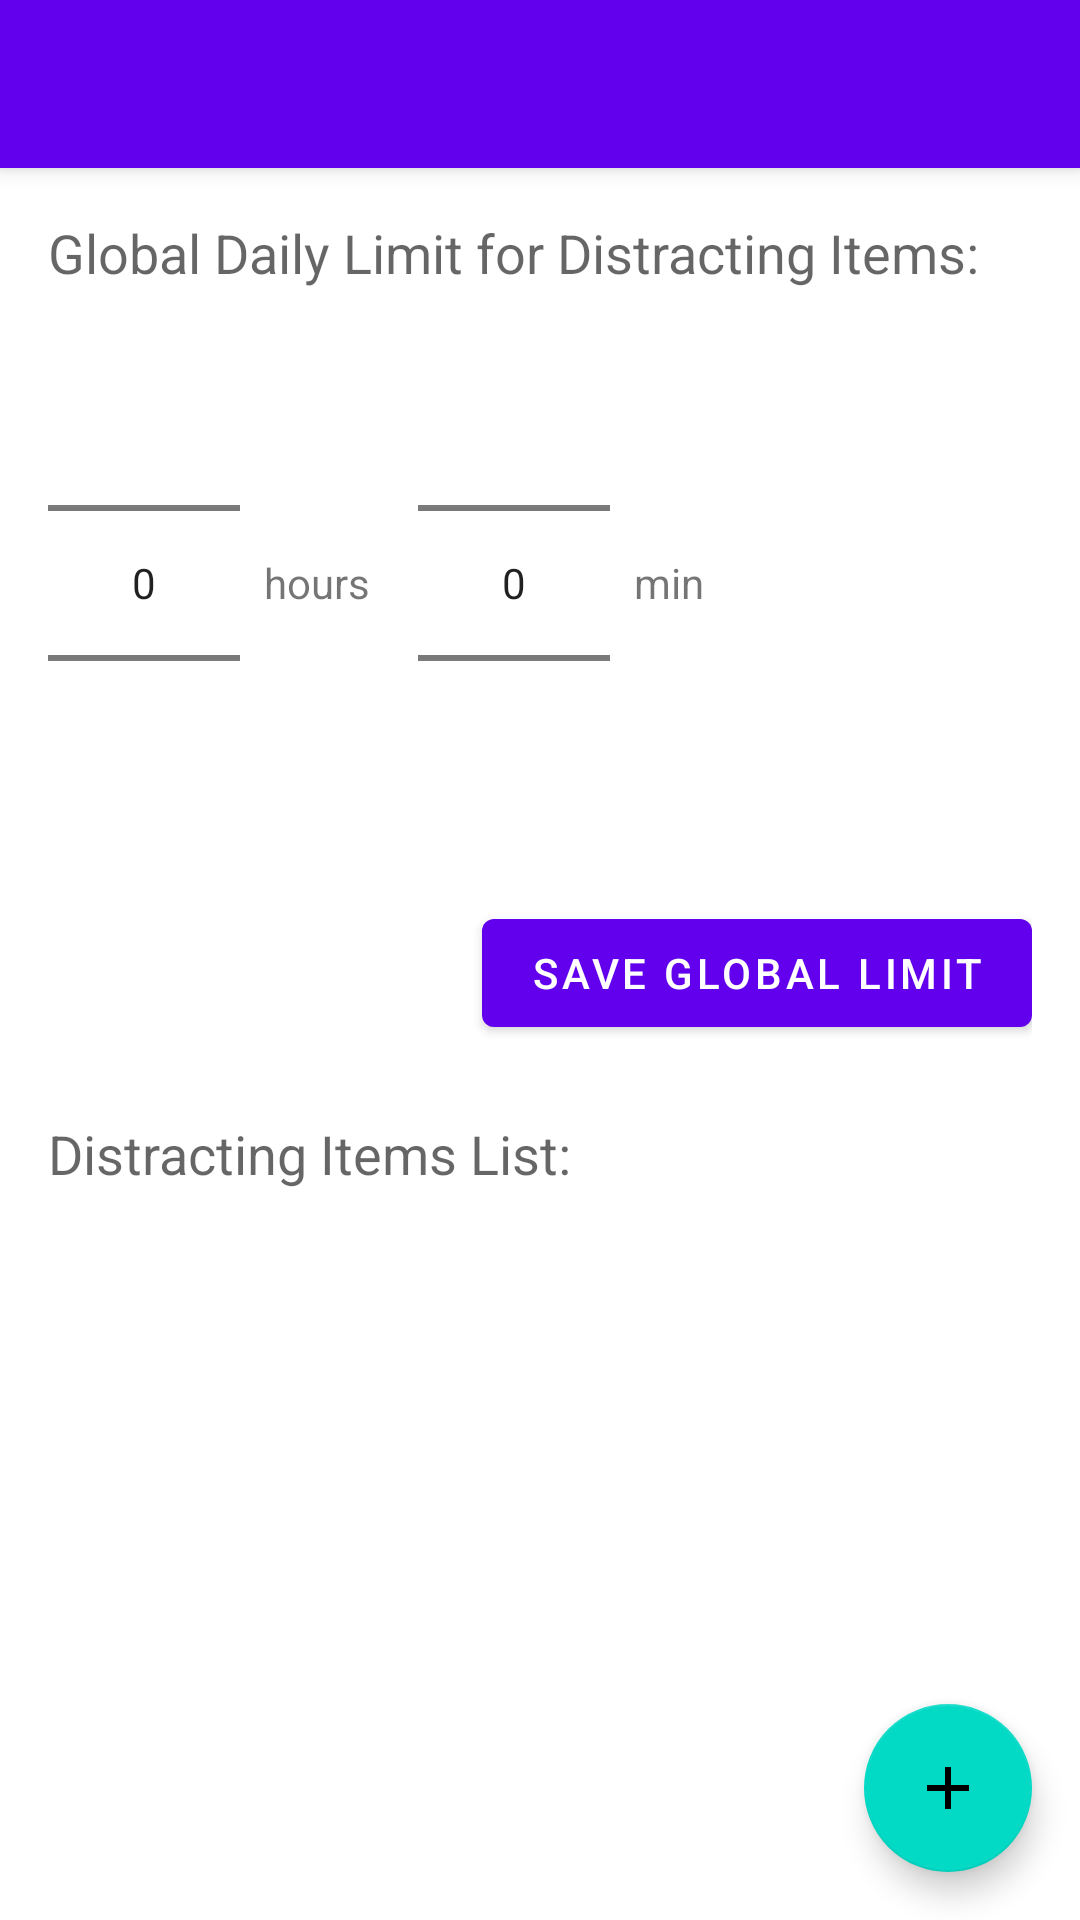

Here is an Android app screen rendered from its layout file. Give the layout XML and the strings, colors and styles it references.
<!-- AndroidManifest.xml: activity theme Theme.MaterialComponents.DayNight.NoActionBar -->
<!-- res/layout/activity_settings.xml -->
<?xml version="1.0" encoding="utf-8"?>
<androidx.coordinatorlayout.widget.CoordinatorLayout xmlns:android="http://schemas.android.com/apk/res/android"
    xmlns:app="http://schemas.android.com/apk/res-auto"
    xmlns:tools="http://schemas.android.com/tools"
    android:layout_width="match_parent"
    android:layout_height="match_parent"
    tools:context=".SettingsActivity">

    <com.google.android.material.appbar.AppBarLayout
        android:layout_width="match_parent"
        android:layout_height="wrap_content"
        android:theme="@style/ThemeOverlay.AppCompat.Dark.ActionBar">

        <androidx.appcompat.widget.Toolbar
            android:id="@+id/toolbarSettings"
            android:layout_width="match_parent"
            android:layout_height="?attr/actionBarSize"
            android:background="?attr/colorPrimary"
            app:popupTheme="@style/ThemeOverlay.AppCompat.Light" />

    </com.google.android.material.appbar.AppBarLayout>

    <LinearLayout
        android:layout_width="match_parent"
        android:layout_height="match_parent"
        android:orientation="vertical"
        android:padding="16dp"
        app:layout_behavior="@string/appbar_scrolling_view_behavior">

        <TextView
            android:layout_width="wrap_content"
            android:layout_height="wrap_content"
            android:text="Global Daily Limit for Distracting Items:"
            android:textAppearance="@style/TextAppearance.AppCompat.Medium"
            android:layout_marginBottom="8dp"/>

        <LinearLayout
            android:layout_width="match_parent"
            android:layout_height="wrap_content"
            android:orientation="horizontal"
            android:gravity="center_vertical"
            android:layout_marginBottom="16dp">

            <NumberPicker
                android:id="@+id/numberPickerGlobalHours"
                android:layout_width="wrap_content"
                android:layout_height="wrap_content"
                android:layout_marginEnd="8dp"/>
            <TextView
                android:layout_width="wrap_content"
                android:layout_height="wrap_content"
                android:text="hours"
                android:layout_marginEnd="16dp"/>

            <NumberPicker
                android:id="@+id/numberPickerGlobalMinutes"
                android:layout_width="wrap_content"
                android:layout_height="wrap_content"
                android:layout_marginEnd="8dp"/>
            <TextView
                android:layout_width="wrap_content"
                android:layout_height="wrap_content"
                android:text="min"/>
        </LinearLayout>
        
        <Button
            android:id="@+id/buttonSaveGlobalLimit"
            android:layout_width="wrap_content"
            android:layout_height="wrap_content"
            android:text="Save Global Limit"
            android:layout_gravity="end"
            android:layout_marginBottom="24dp"/>

        <TextView
            android:layout_width="wrap_content"
            android:layout_height="wrap_content"
            android:text="Distracting Items List:"
            android:textAppearance="@style/TextAppearance.AppCompat.Medium"
            android:layout_marginBottom="8dp" />

        <androidx.recyclerview.widget.RecyclerView
            android:id="@+id/recyclerViewBlockedItems"
            android:layout_width="match_parent"
            android:layout_height="0dp"
            android:layout_weight="1"
            tools:listitem="@layout/item_blocked_entry" />

    </LinearLayout>

    <com.google.android.material.floatingactionbutton.FloatingActionButton
        android:id="@+id/fabAddBlockedItem"
        android:layout_width="wrap_content"
        android:layout_height="wrap_content"
        android:layout_gravity="bottom|end"
        android:layout_margin="16dp"
        app:srcCompat="@drawable/ic_add"
        android:contentDescription="Add new blocked item" />

</androidx.coordinatorlayout.widget.CoordinatorLayout>
<!-- res/layout/item_blocked_entry.xml (included above) -->
<?xml version="1.0" encoding="utf-8"?>
<LinearLayout xmlns:android="http://schemas.android.com/apk/res/android"
    xmlns:app="http://schemas.android.com/apk/res-auto"
    xmlns:tools="http://schemas.android.com/tools"
    android:layout_width="match_parent"
    android:layout_height="wrap_content"
    android:orientation="horizontal"
    android:padding="12dp"
    android:gravity="center_vertical">

    <ImageView
        android:id="@+id/imageViewItemIcon"
        android:layout_width="40dp"
        android:layout_height="40dp"
        android:layout_marginEnd="12dp"
        tools:srcCompat="@mipmap/ic_launcher" />

    <LinearLayout
        android:layout_width="0dp"
        android:layout_height="wrap_content"
        android:layout_weight="1"
        android:orientation="vertical">

        <TextView
            android:id="@+id/textViewItemName"
            android:layout_width="wrap_content"
            android:layout_height="wrap_content"
            android:textSize="16sp"
            android:textStyle="bold"
            tools:text="YouTube App" />

        <TextView
            android:id="@+id/textViewItemIdentifier"
            android:layout_width="wrap_content"
            android:layout_height="wrap_content"
            android:textSize="12sp"
            tools:text="com.google.android.youtube" />

    </LinearLayout>

    <TextView
        android:id="@+id/textViewTimeLimit"
        android:layout_width="wrap_content"
        android:layout_height="wrap_content"
        android:textSize="14sp"
        android:layout_marginEnd="10dp"
        tools:text="60 min" />

    <ImageButton
        android:id="@+id/buttonEditLimit"
        android:layout_width="40dp"
        android:layout_height="40dp"
        android:background="?attr/selectableItemBackgroundBorderless"
        android:contentDescription="Edit time limit"
        app:srcCompat="@android:drawable/ic_menu_edit" 
        app:tintMode="src_in"
        app:tint="@color/purple_500"/>
        
    <ImageButton
        android:id="@+id/buttonDeleteItem"
        android:layout_width="40dp"
        android:layout_height="40dp"
        android:background="?attr/selectableItemBackgroundBorderless"
        android:contentDescription="Delete item"
        app:srcCompat="@android:drawable/ic_menu_delete" 
        app:tintMode="src_in"
        app:tint="@android:color/holo_red_dark"/>

</LinearLayout>
<!-- resources referenced by this layout -->
<resources>
  <!-- drawable ic_add (drawable) -->
  <vector xmlns:android="http://schemas.android.com/apk/res/android"
      android:width="24dp"
      android:height="24dp"
      android:viewportWidth="24.0"
      android:viewportHeight="24.0"
      android:tint="?attr/colorOnSecondary">
      <path
          android:fillColor="@android:color/white"
          android:pathData="M19,13h-6v6h-2v-6H5v-2h6V5h2v6h6v2z"/>
  </vector>
  <!-- not gathered from this repository: default colours our renderer supplied (Android Studio template values) -->
  <color name="purple_500">#FF6200EE</color>
</resources>
